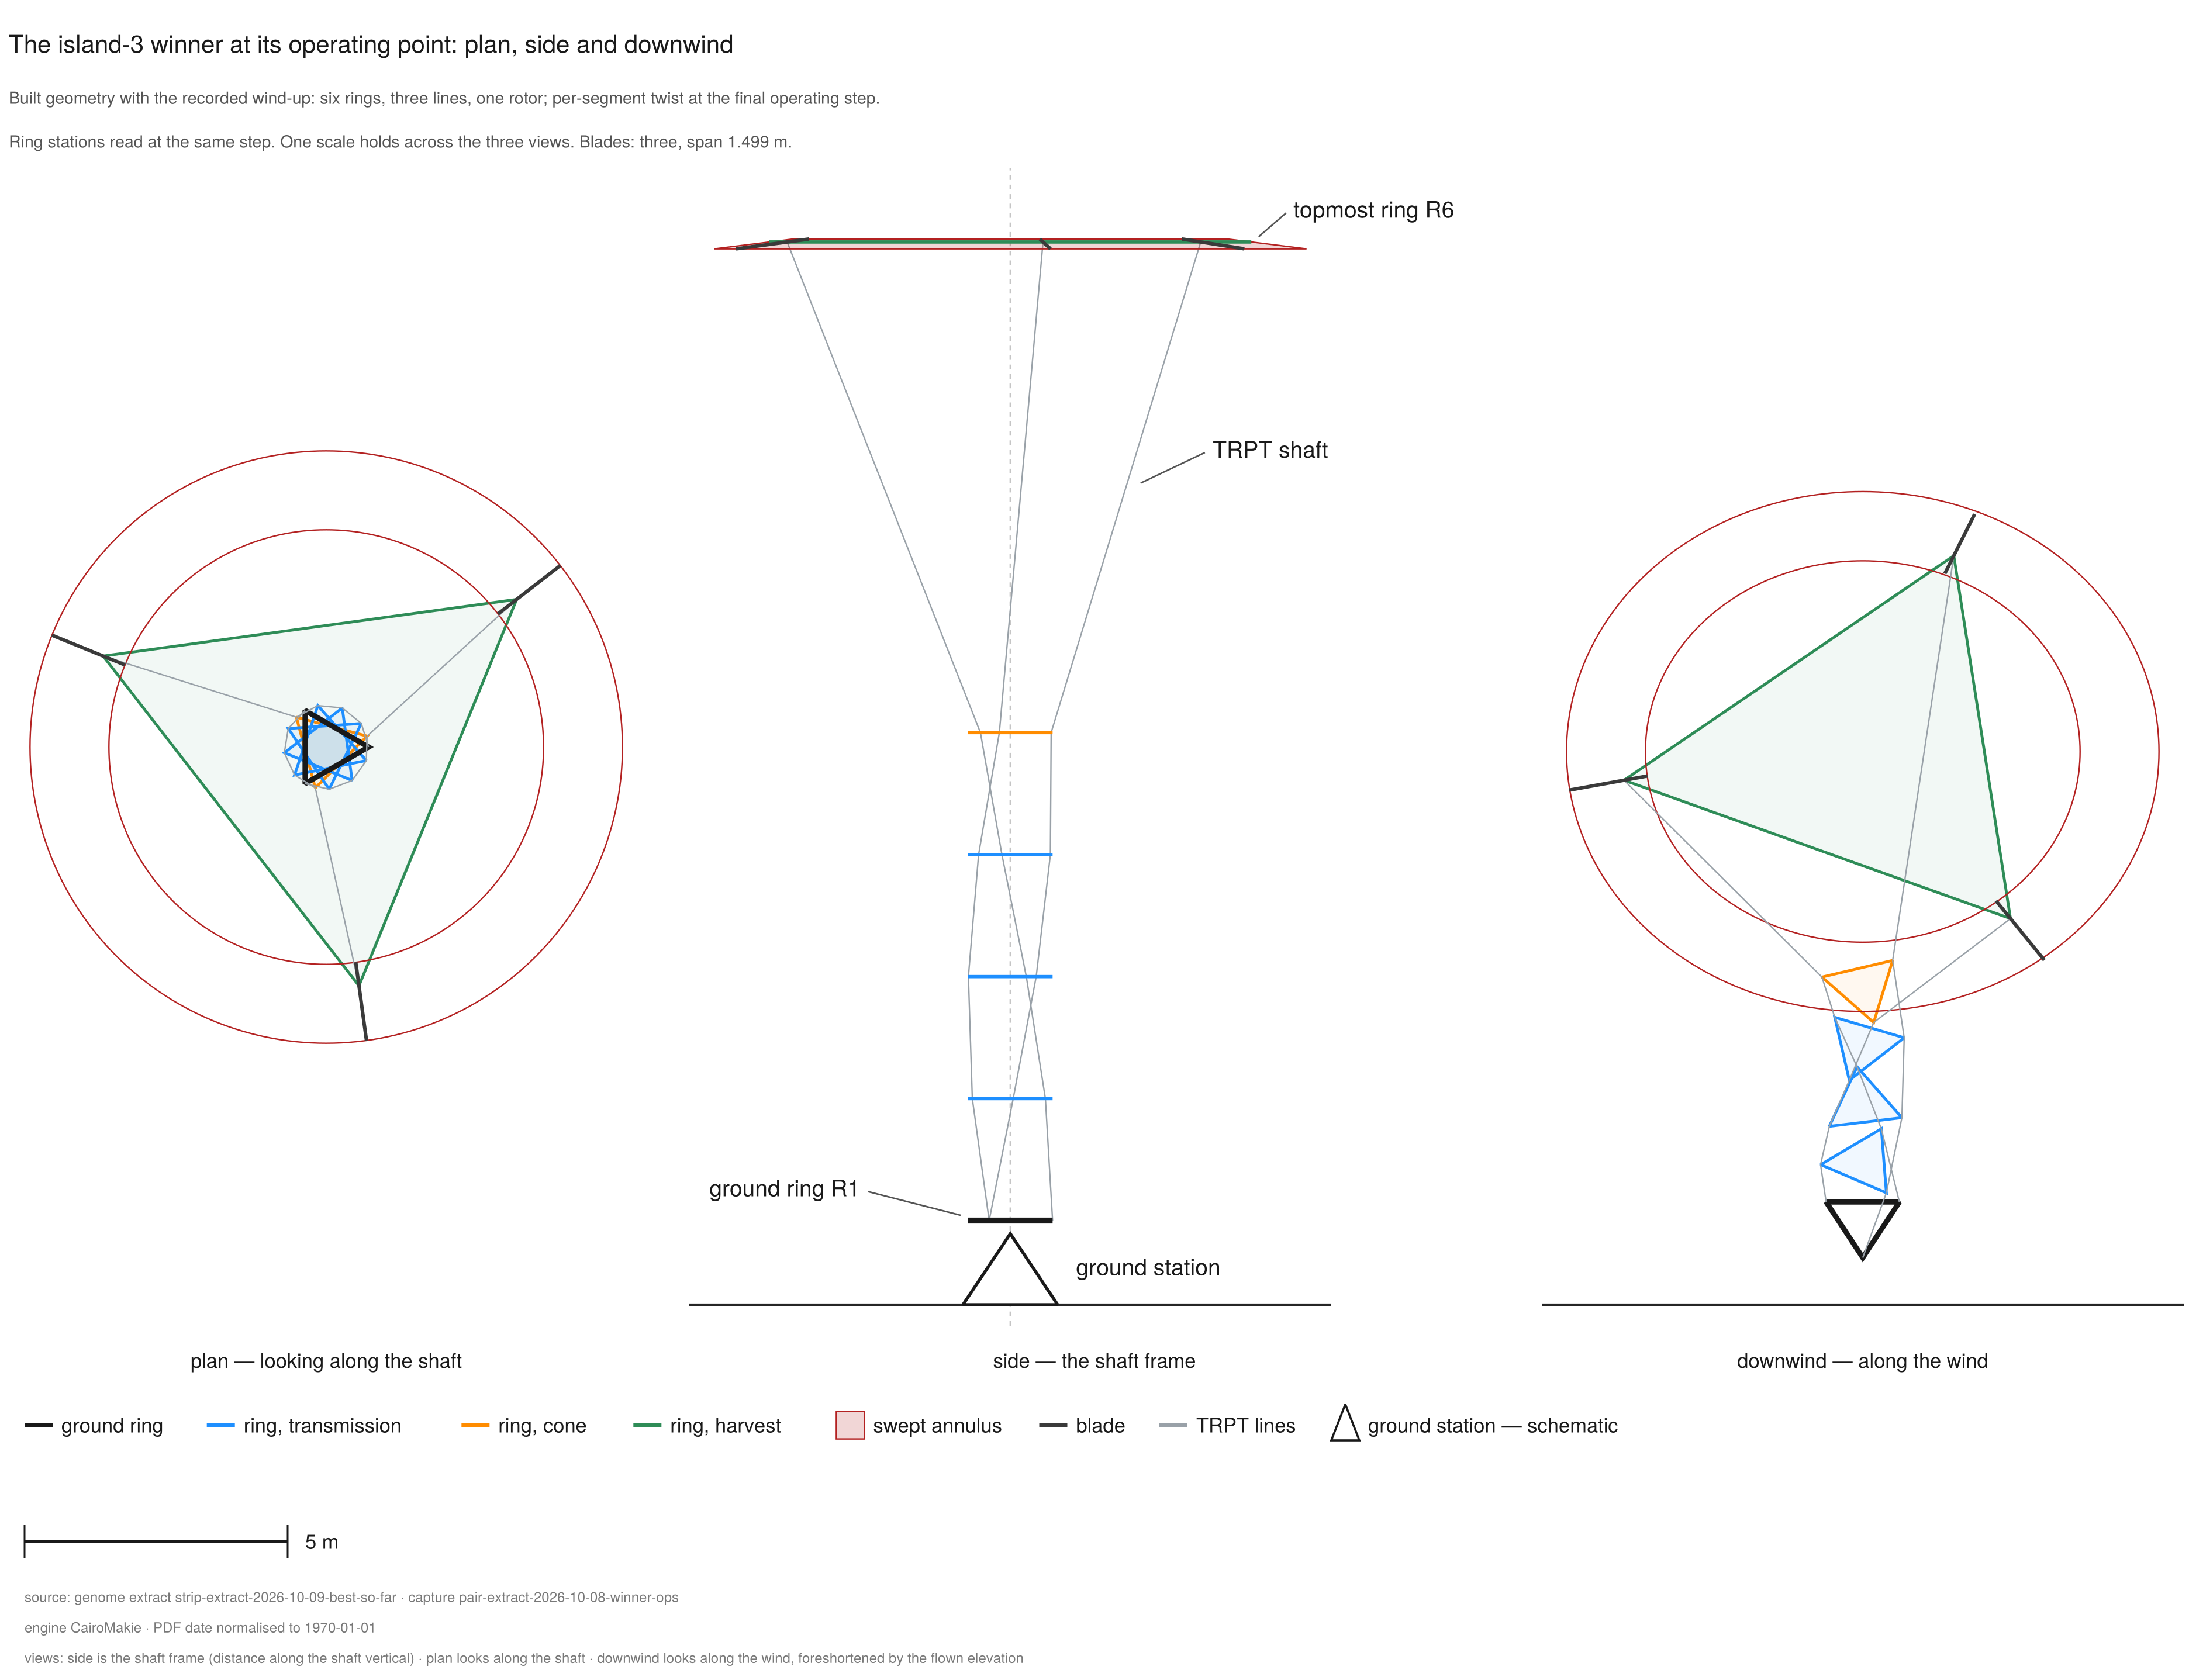

The Julia source for this figure:
#!/usr/bin/env julia
# docs/reporting/figures/machine-winner-hero/machine-winner-hero.jl
#
# Generating script for the machine-winner-hero view set (figure map row 10,
# machine-renderer SPEC, mode: hero). One design: the island-3 winner, drawn
# as the plan / side / downwind capture set at one shared scale.
#
# The drawn state (SPEC delta D9, 2026-10-14): the *recorded final operating
# pose* of the winner — ring stations and per-segment twist read from the
# signed pair-extract capture (final integration step of the measurement
# window, the NR-021/NR-022 basis). The built-state construction (decode +
# build, no ODE) supplies the section classes and the rotor spec. The plain
# built state reads an untwisted shaft (probe scratch/fig_hero_state_probe.jl:
# all ring azimuth states 0.000 deg), so the settled twisted form the founder
# asks for comes from the capture, not a fresh settle run. No ODE runs here.
#
# v2 re-cut (2026-10-14): the hub-name retirement (round-6 founder
# comment 1). The drawn leader reads "topmost ring R6". No value moves.
#
# Run:
#   scripts/ktd-julia docs/reporting/figures/machine-winner-hero/machine-winner-hero.jl \
#       --script-commit <hex>
#
# Outputs (this directory): machine-winner-hero.svg / .pdf / .png,
# manifest.json, checks.log.
#
# Engine: CairoMakie (the machine-renderer D7 steer). Two-dimensional drawing
# with explicit orthographic projections per view — no axis3, no freehand.
#
# F-REPRO: PNG and SVG are byte-stable as written. Cairo stamps the PDF with a
# wall-clock CreationDate, so the pipeline normalises it:
#   cairo -> `mutool clean -dg` -> byte-exact same-length date replace ->
#   `mutool clean -zg`. The -g pass garbage-collects cairo's unreferenced
#   stream-length objects (cairo writes `/Length N 0 R`; the clean inlines the
#   lengths and orphans the values, and one such value wobbled by one byte
#   between fresh runs — three-way F-REPRO probe, 2026-10-14). With the
#   orphans collected the PDF is byte-stable. Toolchain: julia 1.12.5,
#   CairoMakie 0.15.11, mutool 1.23.10.

using KiteTurbineDynamics, Printf, LinearAlgebra
const KTD = KiteTurbineDynamics
using CairoMakie
using JSON3
using SHA

const ROOT = normpath(joinpath(@__DIR__, "..", "..", "..", ".."))
include(joinpath(ROOT, "scripts", "compute_seeds.jl"))

# ── constants ────────────────────────────────────────────────────────────────
const SLUG = "machine-winner-hero"
const DATA_COMMIT = "dd3cc6a"
const GENOME_EXTRACT_ID = "strip-extract-2026-10-09-best-so-far"
const CAPTURE_ID = "pair-extract-2026-10-08-winner-ops"
const REGISTER_ROWS = "NR-011 · NR-017 · NR-021 · NR-022 · NR-043"
const ELEV_DEG = 28.64          # flown-basis elevation (NR-032 block, edge note 5)
const SCALE_BAR_M = 5.0
const MPP = 30.0                # metres per pixel, one scale for the set
const PANEL_H_PX = 660
const GAP_PX = 18
const HEADER_PX = 96
const LABELS_PX = 44
const FOOTER_PX = 158

const KW = 5.0
const PW = KW * 1000.0
const V_RATED = 11.0
const LENGTH = 18.8
const BF = BLOCKING_WIND_FACTOR_5KW
const FOS_HARD = 2.5

const C_INK = RGBf(0.10, 0.10, 0.10)
const C_GREY = RGBf(0.33, 0.33, 0.33)
const C_FAINT = RGBf(0.47, 0.47, 0.47)
const C_SHAFT = RGBf(0.77, 0.77, 0.77)
const C_MARK = RGBf(0.85, 0.85, 0.85)
const C_TRANS = RGBf(0.12, 0.56, 1.00)
const C_CONE = RGBf(1.00, 0.55, 0.00)
const C_HARV = RGBf(0.18, 0.55, 0.34)
const C_ROTOR = RGBf(0.70, 0.13, 0.13)
const C_ROPE = RGBf(0.60, 0.63, 0.66)
const C_BLADE = RGBf(0.23, 0.23, 0.23)
const C_GROUND = RGBf(0.15, 0.15, 0.15)
const SECTION_COLOR = Dict(
    :transmission => C_TRANS, :cone => C_CONE, :harvest => C_HARV
)

const TITLE = "The island-3 winner at its operating point: plan, side and downwind"
const SUB1 = "Built geometry with the recorded wind-up: six rings, three lines, one rotor; per-segment twist at the final operating step."
const SUB2 = "Ring stations read at the same step. One scale holds across the three views. Blades: three, span 1.499 m."

tandeg(x) = tan(deg2rad(x))

# ── params at length (mirrors run_v13_5kw_masslift.jl + the strip script) ────
function params_at_length(L::Float64)
    p2 = params_daisy()
    geo = GeometrySpec(p2.elevation_angle, p2.lifter_elevation, p2.rotor_radius,
        L, p2.trpt_hub_radius, p2.trpt_rL_ratio, p2.n_lines, p2.n_rings, p2.n_blades)
    mat = MaterialSpec(p2.tether_diameter, p2.e_modulus, p2.m_ring, p2.m_blade)
    aero = AeroSpec(p2.rho, p2.v_wind_ref, p2.h_ref, p2.cp)
    ctrl = ControlSpec(p2.i_pto, p2.k_mppt, p2.p_rated_w, p2.β_min, p2.β_max,
        p2.β_rate_max, p2.kp_elev)
    back = BackLineSpec(p2.EA_back_line, p2.c_back_line, p2.back_anchor_fwd_x,
        p2.backline_payout)
    scaled = mass_scale(SystemParams(geo, mat, aero, ctrl, back), 1.5, KW)
    return override_params(scaled; tether_length=L)
end

const P_BASE = params_at_length(LENGTH)

round_discrete!(x::Vector{Float64}) = begin
    xr = copy(x)
    if length(xr) >= 14
        xr[8] = Float64(round(Int, clamp(xr[8], 3, 16)))
        xr[10] = Float64(round(Int, clamp(xr[10], 1, 3)))
    else
        xr[4] = Float64(round(Int, clamp(xr[4], 3, 16)))
        xr[6] = Float64(round(Int, clamp(xr[6], 1, 3)))
    end
    xr
end

# ── readers ──────────────────────────────────────────────────────────────────
function read_extract(path::AbstractString)
    lines = readlines(path)
    data = [l for l in lines if !startswith(l, "#") && !isempty(strip(l))]
    header = split(data[1], ",")
    return [Dict(String(k) => String(v) for (k, v) in zip(header, split(l, ",")))
            for l in data[2:end]]
end

function read_capture(path::AbstractString)
    lines = readlines(path)
    data = [l for l in lines if !startswith(l, "#") && !isempty(strip(l))]
    header = split(data[1], ",")
    segs = Dict{String,Dict{String,String}}()
    rings = Dict{String,Dict{String,String}}()
    for l in data[2:end]
        rec = Dict(String(k) => String(v) for (k, v) in zip(header, split(l, ",")))
        if rec["block"] == "segment"
            segs[rec["id"]] = rec
        elseif rec["block"] == "ring"
            rings[rec["id"]] = rec
        end
    end
    return segs, rings
end

# ── the hero state ───────────────────────────────────────────────────────────
struct Hero
    label::String
    gen::Int
    genome::Vector{Float64}
    stations::Vector{Float64}          # R1..R6, metres along the shaft
    twists_deg::Vector{Float64}        # S1..S5, recorded |dalpha|
    alphas::Vector{Float64}            # R1..R6, cumulative, radians
    radii::Vector{Float64}             # R1..R6, metres (capture)
    sections::Vector{Symbol}           # per ring, from the built state
    r_in::Float64                      # blade inner extent (NR-043 basis)
    r_out::Float64                     # blade tip extent (NR-043 basis)
    bank_deg::Float64
    n_blades::Int
    din::Float64                       # inboard axial offset, metres
    dout::Float64                      # outboard axial offset, metres
    shaft::Vector{Float64}
    side::Vector{Float64}
    e2::Vector{Float64}
    centers::Vector{Vector{Float64}}
    checks::Vector{Pair{String,Bool}}
    counts::NamedTuple
end

function build_hero(rec::Dict{String,String}, segs, rings)
    xraw = [parse(Float64, rec["x$j"]) for j in 1:10]
    gen = parse(Int, rec["selected_gen"])
    xesc = round_discrete!(xraw)
    dec = design_from_vector_v10(xesc, PROFILE_ELLIPTICAL, P_BASE; power_W=PW,
        cylinder_cone=true, rotor_count_mode=true, power_split=0.6,
        cone_slope_deg=22.0, rotor_spacing_frac=0.8, blocking_factor=BF,
        v_rated=V_RATED)
    cfg = KTD.ObjectiveConfig(;
        power_W=PW, v_rated=V_RATED, p_floor_kw=KW, fos_target=FOS_HARD,
        fos_hard=FOS_HARD, min_wall_m=2e-3, t_over_D=0.055,
        rotor_count_mode=true, power_split=0.6, blocking_factor=BF,
    )
    sizing = KTD.size_beams_closed_form(dec, P_BASE, cfg)
    sys, u0, pc = KTD.build_system_from_v10(dec, 1.0, K_MPPT_5KW_HONEST;
        tether_diameter=P_BASE.tether_diameter, base_params=P_BASE,
        min_wall_m=2e-3, beam_sizing=sizing)

    # ── capture state: stations + twist ──────────────────────────────────────
    seg_ids = ["S$k" for k in 1:5]
    ring_ids = ["R$k" for k in 2:6]
    @assert all(haskey(segs, s) for s in seg_ids) "capture is missing a segment row"
    @assert all(haskey(rings, r) for r in ring_ids) "capture is missing a ring row"
    stations = [0.0; [parse(Float64, rings[r]["station_m"]) for r in ring_ids]]
    twists_deg = [parse(Float64, segs[s]["abs_dalpha_deg"]) for s in seg_ids]

    # radii from the capture segment block: r_a of S1; r_b of each segment
    r_bot_cap = parse(Float64, segs["S1"]["r_a_m"])
    radii = [r_bot_cap; [parse(Float64, segs[s]["r_b_m"]) for s in seg_ids]]
    # consistency: r_b of segment k must equal r_a of segment k+1 (k = 1..4)
    for k in 1:4
        ra_next = parse(Float64, segs["S$(k+1)"]["r_a_m"])
        @assert isapprox(radii[k + 1], ra_next; atol=1e-12) "capture radius chain breaks at S$k"
    end

    # cumulative wind-up. The capture stores |dalpha| only; the drawn sense is
    # the declared spin-sense convention: the hub leads the ground ring, so the
    # azimuths accumulate the recorded magnitudes from R1 upward.
    alphas = zeros(6)
    for k in 1:5
        alphas[k + 1] = alphas[k] + deg2rad(twists_deg[k])
    end

    # ── built state: sections, rotor spec, design radii cross-check ──────────
    pos(id) = u0[3 * (id - 1) + 1:3 * id]
    centers_u0 = [pos(id) for id in sys.ring_ids]
    radii_u0 = [(sys.nodes[id]::RingNode).radius for id in sys.ring_ids]
    shaft = normalize(centers_u0[end] .- centers_u0[1])
    svec_u0 = [dot(c .- centers_u0[1], shaft) for c in centers_u0]
    t_start = dec.taper_start_z
    t_harv = dec.design.tether_length - dec.harvest_length
    sections = map(svec_u0) do si
        si <= t_start + 1e-6 ? :transmission :
        (si >= t_harv - 1e-6 ? :harvest : :cone)
    end

    r_out = sys.rotor.radius                    # tip extent, R_main
    r_in = max(sys.rotor.blade_hub_radius, 0.0)
    bank = sys.rotor.bank_angle_deg
    n_blades = dec.design.n_lines
    span = r_out - r_in

    rad_delta = maximum(abs.(radii_u0 .- radii))

    checks = Pair{String,Bool}[
        "n_lines" => dec.design.n_lines == parse(Int, rec["n_lines"]),
        "rings" => length(sys.ring_ids) == parse(Int, rec["rings"]),
        "n_active" => dec.n_active == parse(Int, rec["n_active"]),
        "r_hub" => isapprox(dec.design.r_hub, parse(Float64, rec["r_hub"]); atol=1e-3),
        "r_bot" => isapprox(dec.design.r_bottom, parse(Float64, rec["r_bot"]); atol=1e-3),
        "capture_rows" => length(segs) == 5 && length(rings) == 5,
        "radii_capture_eq_built" => rad_delta <= 1e-9,
        "sections_order" => sections == [:transmission, :transmission,
            :transmission, :transmission, :cone, :harvest],
        "one_rotor" => isempty(sys.expansion_rotors) && sys.rotor !== nothing,
        "blades_3" => n_blades == 3,
        "span_NR043" => isapprox(span, 1.4994019682084492; atol=1e-12),
        "bank_NR017" => round(bank; digits=3) == 7.088,
        "stations_monotone" => all(diff(stations) .> 0.0),
        "twist_count" => length(twists_deg) == 5 && all(twists_deg .> 0.0),
        "twist_sum_lt_pi" => sum(twists_deg) < 180.0,
    ]

    # ── frame ────────────────────────────────────────────────────────────────
    β = deg2rad(ELEV_DEG)
    shaft_dir = [cos(β), 0.0, sin(β)]
    side = normalize(cross([0.0, 1.0, 0.0], shaft_dir))
    e2 = normalize(cross(shaft_dir, side))
    centers = [s .* shaft_dir for s in stations]

    Δout = max(r_out - radii[6], 0.0) * tandeg(abs(bank))
    Δin = max(radii[6] - r_in, 0.0) * tandeg(abs(bank))

    counts = (rings=6, gaps=5, lines_per_gap=3, ropes=15,
        rotor=1, blades=n_blades, annulus=1, glyph=1)

    return Hero(rec["label"], gen, xraw, stations, twists_deg, alphas, radii,
        sections, r_in, r_out, bank, n_blades, Δin, Δout,
        shaft_dir, side, e2, centers, checks, counts)
end

# ── geometry helpers ─────────────────────────────────────────────────────────
ring_node(h::Hero, k::Int, j::Int) = begin
    θ = h.alphas[k] + 2π * (j - 1) / 3
    h.centers[k] .+ h.radii[k] .* (cos(θ) .* h.side .+ sin(θ) .* h.e2)
end

blade_segment(h::Hero, j::Int) = begin
    θ = h.alphas[6] + 2π * (j - 1) / 3
    d = cos(θ) .* h.side .+ sin(θ) .* h.e2
    p_in = h.centers[6] .+ d .* h.r_in .+ h.shaft .* h.din
    p_out = h.centers[6] .+ d .* h.r_out .- h.shaft .* h.dout
    (p_in, p_out)
end

rope_chord(h::Hero, k::Int, j::Int) = (ring_node(h, k, j), ring_node(h, k + 1, j))

# ── projections (orthographic, per view) ─────────────────────────────────────
proj_side(h::Hero, p) = (dot(p .- h.centers[1], h.side), dot(p .- h.centers[1], h.shaft))
proj_plan(h::Hero, p) = (dot(p .- h.centers[6], h.side), dot(p .- h.centers[6], h.e2))
proj_down(h::Hero, p) = (p[2], p[3])

# ── drawing ──────────────────────────────────────────────────────────────────
function draw_side!(ax, h::Hero, gy::Float64, xr::Float64)
    # shaft-frame elevation: radial vs distance along the shaft
    lines!(ax, [0.0, 0.0], [-2.0, 20.0]; color=C_SHAFT, linewidth=0.9,
        linestyle=:dash)
    # TRPT chords (all 15), drawn light
    for k in 1:5, j in 1:3
        a, b = rope_chord(h, k, j)
        pa = proj_side(h, a); pb = proj_side(h, b)
        lines!(ax, [pa[1], pb[1]], [pa[2], pb[2]]; color=C_ROPE, linewidth=0.8)
    end
    # swept annulus as one truncated cone (trapezoid)
    s6 = h.stations[6]
    y_in = s6 + h.din; y_out = s6 - h.dout
    quad = [(-h.r_in, y_in), (h.r_in, y_in), (h.r_out, y_out), (-h.r_out, y_out)]
    poly!(ax, quad; color=(C_ROTOR, 0.18), strokecolor=C_ROTOR, strokewidth=0.8)
    # ring bars (the SPEC segment convention), R2..R6
    for i in 2:6
        lines!(ax, [-h.radii[i], h.radii[i]], [h.stations[i], h.stations[i]];
            color=SECTION_COLOR[h.sections[i]], linewidth=1.9)
    end
    # ground ring R1, heavy ink
    lines!(ax, [-h.radii[1], h.radii[1]], [0.0, 0.0]; color=C_INK, linewidth=3.4)
    # blades
    for j in 1:h.n_blades
        a, b = blade_segment(h, j)
        pa = proj_side(h, a); pb = proj_side(h, b)
        lines!(ax, [pa[1], pb[1]], [pa[2], pb[2]]; color=C_BLADE, linewidth=2.0)
    end
    # ground line + ground-station glyph (schematic, no number)
    lines!(ax, [-xr, xr], [gy, gy]; color=C_GROUND, linewidth=1.4)
    tri = [(-0.90, gy), (0.90, gy), (0.0, gy + 1.35)]
    poly!(ax, tri; color=RGBf(1, 1, 1), strokecolor=C_INK, strokewidth=1.8)
    return ax
end

function draw_plan!(ax, h::Hero)
    # looking along the shaft: the rotor face, rings as node polygons
    for k in 6:-1:2
        pts = [proj_plan(h, ring_node(h, k, j)) for j in 1:3]
        poly!(ax, pts; color=(SECTION_COLOR[h.sections[k]], 0.06),
            strokecolor=SECTION_COLOR[h.sections[k]], strokewidth=1.6)
    end
    # ground ring R1 drawn last, ink-heavy
    pts1 = [proj_plan(h, ring_node(h, 1, j)) for j in 1:3]
    poly!(ax, pts1; color=(C_INK, 0.0), strokecolor=C_INK, strokewidth=3.0)
    # swept annulus: circles at r_in and r_out (smooth swept region)
    θs = range(0, 2π; length=241)
    for r in (h.r_in, h.r_out)
        xs = r .* cos.(θs); ys = r .* sin.(θs)
        lines!(ax, xs, ys; color=C_ROTOR, linewidth=0.8)
    end
    # TRPT chords
    for k in 1:5, j in 1:3
        a, b = rope_chord(h, k, j)
        pa = proj_plan(h, a); pb = proj_plan(h, b)
        lines!(ax, [pa[1], pb[1]], [pa[2], pb[2]]; color=C_ROPE, linewidth=0.8)
    end
    # blades
    for j in 1:h.n_blades
        a, b = blade_segment(h, j)
        pa = proj_plan(h, a); pb = proj_plan(h, b)
        lines!(ax, [pa[1], pb[1]], [pa[2], pb[2]]; color=C_BLADE, linewidth=2.0)
    end
    return ax
end

function draw_downwind!(ax, h::Hero, gy::Float64, xr::Float64)
    # looking along the wind: the machine foreshortened by its flown elevation
    for k in 6:-1:2
        pts = [proj_down(h, ring_node(h, k, j)) for j in 1:3]
        poly!(ax, pts; color=(SECTION_COLOR[h.sections[k]], 0.06),
            strokecolor=SECTION_COLOR[h.sections[k]], strokewidth=1.6)
    end
    # ground ring R1 drawn last, ink-heavy
    pts1 = [proj_down(h, ring_node(h, 1, j)) for j in 1:3]
    poly!(ax, pts1; color=(C_INK, 0.0), strokecolor=C_INK, strokewidth=3.0)
    # swept annulus: flattened ellipses about the hub centre
    β = deg2rad(ELEV_DEG)
    c6 = proj_down(h, h.centers[6])
    θs = range(0, 2π; length=241)
    for r in (h.r_in, h.r_out)
        xs = c6[1] .+ r .* sin.(θs)
        ys = c6[2] .- r .* cos.(θs) .* cos(β)
        lines!(ax, xs, ys; color=C_ROTOR, linewidth=0.8)
    end
    for k in 1:5, j in 1:3
        a, b = rope_chord(h, k, j)
        pa = proj_down(h, a); pb = proj_down(h, b)
        lines!(ax, [pa[1], pb[1]], [pa[2], pb[2]]; color=C_ROPE, linewidth=0.8)
    end
    for j in 1:h.n_blades
        a, b = blade_segment(h, j)
        pa = proj_down(h, a); pb = proj_down(h, b)
        lines!(ax, [pa[1], pb[1]], [pa[2], pb[2]]; color=C_BLADE, linewidth=2.0)
    end
    lines!(ax, [-xr, xr], [gy, gy]; color=C_GROUND, linewidth=1.4)
    return ax
end

# ── annotations (side view): short labels with leaders ───────────────────────
function annotate_side!(ax, h::Hero)
    lw = 0.9
    gap = 0.14
    # hub ring R6: leader to the ring bar right end, from a right-side text
    tgt = (h.radii[6], h.stations[6])
    lines!(ax, [tgt[1] + gap, tgt[1] + 0.66], [tgt[2] + 0.10, tgt[2] + 0.55];
        color=C_GREY, linewidth=lw)
    text!(ax, tgt[1] + 0.80, tgt[2] + 0.62; text="topmost ring R6",
        fontsize=13, color=C_INK, align=(:left, :center))
    # TRPT shaft: leader to the right cone line, mid-height
    a, b = rope_chord(h, 5, 3)
    pa = proj_side(h, a); pb = proj_side(h, b)
    mid = (0.5 * (pa[1] + pb[1]), 0.5 * (pa[2] + pb[2]))
    lines!(ax, [mid[1] + 0.28, mid[1] + 1.5], [mid[2] + 0.08, mid[2] + 0.66];
        color=C_GREY, linewidth=lw)
    text!(ax, mid[1] + 1.65, mid[2] + 0.72; text="TRPT shaft",
        fontsize=13, color=C_INK, align=(:left, :center))
    # ground ring R1: leader from the left side
    lines!(ax, [-h.radii[1] - 1.9, -h.radii[1] - gap], [0.55, 0.10];
        color=C_GREY, linewidth=lw)
    text!(ax, -h.radii[1] - 2.05, 0.62; text="ground ring R1",
        fontsize=13, color=C_INK, align=(:right, :center))
    # ground-station glyph label
    text!(ax, 1.25, -0.88; text="ground station", fontsize=13, color=C_INK,
        align=(:left, :center))
    return ax
end

# ── PDF date normalisation (byte-exact, same length) ─────────────────────────
function normalise_pdf_date!(path::AbstractString)
    b = read(path)
    out = copy(b)
    repl = Vector{UInt8}(codeunits("D:19700101000000+00'00"))
    nrep = 0
    i = 1
    while i <= length(out) - 21
        if out[i] == 0x44 && out[i + 1] == 0x3a
            ok = true
            for j in 0:13
                c = out[i + 2 + j]
                ok &= (0x30 <= c <= 0x39)
            end
            if ok
                s = i + 16
                if (out[s] == 0x2b || out[s] == 0x2d) && out[s + 3] == 0x27
                    for k in 1:22
                        out[i + k - 1] = repl[k]
                    end
                    nrep += 1
                    i += 22
                    continue
                end
            end
        end
        i += 1
    end
    write(path, out)
    return nrep
end

# ── main ─────────────────────────────────────────────────────────────────────
function main()
    script_commit = "uncommitted"
    outdir = @__DIR__
    genome_extract = joinpath(ROOT, "docs", "reporting", "figures",
        "machine-evolution-strip", "extract-best-so-far.csv")
    capture = joinpath(ROOT, "docs", "reporting", "figures",
        "pair-extract", "extract-winner-operating-point.csv")
    i = 1
    while i <= length(ARGS)
        a = ARGS[i]
        if a == "--script-commit"
            script_commit = ARGS[i + 1]; i += 2
        elseif a == "--outdir"
            outdir = ARGS[i + 1]; i += 2
        elseif a == "--extract"
            genome_extract = ARGS[i + 1]; i += 2
        elseif a == "--capture"
            capture = ARGS[i + 1]; i += 2
        else
            error("unknown argument: $a")
        end
    end
    mkpath(outdir)

    recs = read_extract(genome_extract)
    rec = recs[end]                        # island-3 winner, gen 26
    segs, rings = read_capture(capture)
    h = build_hero(rec, segs, rings)

    ok_all = all(last, h.checks)

    # ── layout ───────────────────────────────────────────────────────────────
    gy = -1.6                              # ground line, metres below datum
    xr_side = 6.1                          # ground-line half-span, side/downwind panels
    # windows in metres. The side and downwind panels share one y window, so
    # their ground datums sit on one line. The plan stacks all six rings about
    # the hub, so it takes its own centred y window (the same 22 m extent).
    ywin = (-2.0, 20.0)
    ywin_plan = (-11.0, 11.0)
    yext = ywin[2] - ywin[1]
    @assert isapprox(yext * MPP, PANEL_H_PX; atol=1e-9) "panel height must equal window times scale"
    @assert isapprox((ywin_plan[2] - ywin_plan[1]) * MPP, PANEL_H_PX; atol=1e-9) "plan panel height must equal its window times scale"
    win_side = (-6.2, 9.4)
    win_plan = (-6.2, 6.2)
    win_down = (-6.2, 6.2)
    pxw(w) = round(Int, (w[2] - w[1]) * MPP)
    wpx_side = pxw(win_side)
    wpx_plan = pxw(win_plan)
    wpx_down = pxw(win_down)

    fig_w = wpx_side + GAP_PX + wpx_plan + GAP_PX + wpx_down
    fig_h = HEADER_PX + PANEL_H_PX + LABELS_PX + FOOTER_PX

    fig = Figure(size=(fig_w, fig_h), backgroundcolor=RGBf(1, 1, 1))
    gl = GridLayout(fig[1, 1])

    # header
    hax = Axis(gl[1, 1]; limits=((0, 1), (0, 1)))
    hidedecorations!(hax); hidespines!(hax)
    text!(hax, 0.004, 0.74; text=TITLE, fontsize=14, color=C_INK,
        align=(:left, :center))
    text!(hax, 0.004, 0.42; text=SUB1, fontsize=9.5, color=C_GREY,
        align=(:left, :center))
    text!(hax, 0.004, 0.16; text=SUB2, fontsize=9.5, color=C_GREY,
        align=(:left, :center))

    # panels: plan | side | downwind (the set's reading order)
    pgl = GridLayout(gl[2, 1])
    ax_plan = Axis(pgl[1, 1]; limits=(win_plan, ywin_plan), aspect=DataAspect())
    ax_side = Axis(pgl[1, 2]; limits=(win_side, ywin), aspect=DataAspect())
    ax_down = Axis(pgl[1, 3]; limits=(win_down, ywin), aspect=DataAspect())
    for ax in (ax_side, ax_plan, ax_down)
        hidedecorations!(ax); hidespines!(ax)
        ax.backgroundcolor[] = RGBf(1, 1, 1)
    end
    draw_side!(ax_side, h, gy, xr_side)
    annotate_side!(ax_side, h)
    draw_plan!(ax_plan, h)
    draw_downwind!(ax_down, h, gy, xr_side)

    # label strips
    lax = Axis(gl[3, 1]; limits=((0, 1), (0, 1)))
    hidedecorations!(lax); hidespines!(lax)
    labels = [
        (wpx_plan / 2, "plan — looking along the shaft"),
        (wpx_plan + GAP_PX + wpx_side / 2, "side — the shaft frame"),
        (wpx_plan + GAP_PX + wpx_side + GAP_PX + wpx_down / 2, "downwind — along the wind"),
    ]
    for (x, s) in labels
        text!(lax, x / fig_w, 0.55; text=s, fontsize=11.5, color=C_INK,
            align=(:center, :center))
    end

    # footer
    fax = Axis(gl[4, 1]; limits=((0, 1), (0, 1)))
    hidedecorations!(fax); hidespines!(fax)

    colsize!(gl, 1, Fixed(fig_w))
    rowsize!(gl, 1, Fixed(HEADER_PX))
    rowsize!(gl, 2, Fixed(PANEL_H_PX))
    rowsize!(gl, 3, Fixed(LABELS_PX))
    rowsize!(gl, 4, Fixed(FOOTER_PX))
    colgap!(gl, 0.0)
    rowgap!(gl, 0.0)
    colsize!(pgl, 1, Fixed(wpx_plan))
    colsize!(pgl, 2, Fixed(wpx_side))
    colsize!(pgl, 3, Fixed(wpx_down))
    colgap!(pgl, 1, GAP_PX)
    colgap!(pgl, 2, GAP_PX)

    # legend
    entries = [
        (:line, C_INK, "ground ring"),
        (:line, C_TRANS, "ring, transmission"),
        (:line, C_CONE, "ring, cone"),
        (:line, C_HARV, "ring, harvest"),
        (:poly, C_ROTOR, "swept annulus"),
        (:line, C_BLADE, "blade"),
        (:line, C_ROPE, "TRPT lines"),
        (:tri, C_INK, "ground station — schematic"),
    ]
    x = 14.0
    ytop = 0.92
    for (kind, color, label) in entries
        wneed = 21 + 5.9 * length(label) + 18
        if x + wneed > fig_w - 14.0
            x = 14.0
            ytop -= 0.30
        end
        if kind == :line
            lines!(fax, [x / fig_w, (x + 16) / fig_w], [ytop, ytop];
                color=color, linewidth=2.4)
        elseif kind == :poly
            poly!(fax, Rect(x / fig_w, ytop - 0.05, 16 / fig_w, 0.10);
                color=(color, 0.18), strokecolor=color, strokewidth=0.8)
        else
            tri = [(x / fig_w, ytop - 0.055), ((x + 16) / fig_w, ytop - 0.055),
                ((x + 8) / fig_w, ytop + 0.075)]
            poly!(fax, tri; color=RGBf(1, 1, 1), strokecolor=color,
                strokewidth=1.2)
        end
        text!(fax, (x + 21) / fig_w, ytop; text=label, fontsize=11.5,
            color=C_INK, align=(:left, :center))
        x += wneed
    end

    # scale bar
    bx = 14.0
    bar_px = SCALE_BAR_M * MPP
    lines!(fax, [bx / fig_w, (bx + bar_px) / fig_w], [0.50, 0.50];
        color=C_INK, linewidth=1.6)
    lines!(fax, [bx / fig_w, bx / fig_w], [0.44, 0.56]; color=C_INK, linewidth=1.0)
    lines!(fax, [(bx + bar_px) / fig_w, (bx + bar_px) / fig_w], [0.44, 0.56];
        color=C_INK, linewidth=1.0)
    text!(fax, (bx + bar_px + 10) / fig_w, 0.50; text="$(Int(SCALE_BAR_M)) m",
        fontsize=11.5, color=C_INK, align=(:left, :center))

    stamp1 = "source: genome extract $GENOME_EXTRACT_ID · capture $CAPTURE_ID"
    stamp2 = "engine CairoMakie · PDF date normalised to 1970-01-01"
    stamp3 = "views: side is the shaft frame (distance along the shaft vertical) · plan looks along the shaft · downwind looks along the wind, foreshortened by the flown elevation"
    text!(fax, 14 / fig_w, 0.30; text=stamp1, fontsize=8, color=C_FAINT,
        align=(:left, :center))
    text!(fax, 14 / fig_w, 0.19; text=stamp2, fontsize=8, color=C_FAINT,
        align=(:left, :center))
    text!(fax, 14 / fig_w, 0.08; text=stamp3, fontsize=8, color=C_FAINT,
        align=(:left, :center))

    # ── outputs ──────────────────────────────────────────────────────────────
    png_path = joinpath(outdir, "$SLUG.png")
    svg_path = joinpath(outdir, "$SLUG.svg")
    pdf_path = joinpath(outdir, "$SLUG.pdf")
    save(png_path, fig; px_per_unit=3.0)
    save(svg_path, fig)

    mutool = Sys.which("mutool")
    mutool === nothing && error("mutool not found on PATH — needed for the PDF date normalisation")
    vfile = tempname()
    run(pipeline(ignorestatus(`$mutool --version`), stdout=vfile, stderr=vfile))
    mver = match(r"version (\d+(?:\.\d+)+)", read(vfile, String))
    rm(vfile; force=true)
    mutool_ver = mver === nothing ? "unknown" : mver.captures[1]
    tmp_pdf = joinpath(outdir, ".$SLUG.tmp.pdf")
    clean_pdf = joinpath(outdir, ".$SLUG.tmp.clean.pdf")
    norm_pdf = joinpath(outdir, ".$SLUG.tmp.norm.pdf")
    save(tmp_pdf, fig)
    run(pipeline(`$mutool clean -dg $tmp_pdf $clean_pdf`; stdout=devnull))
    nrep = normalise_pdf_date!(clean_pdf)
    run(pipeline(`$mutool clean -zg $clean_pdf $norm_pdf`; stdout=devnull))
    mv(norm_pdf, pdf_path; force=true)
    rm(tmp_pdf; force=true); rm(clean_pdf; force=true)

    # ── checks ───────────────────────────────────────────────────────────────
    loglines = String[]
    push!(loglines, "machine-winner-hero — GENERATE run")
    push!(loglines, "script commit: $script_commit")
    push!(loglines, "toolchain: julia $(VERSION) · CairoMakie $(Base.pkgversion(CairoMakie)) · mutool $mutool_ver")
    push!(loglines, "genome extract: $(relpath(genome_extract, ROOT))  sha256 $(bytes2hex(sha256(read(genome_extract))))")
    push!(loglines, "capture: $(relpath(capture, ROOT))  sha256 $(bytes2hex(sha256(read(capture))))")
    ck = join(["$k $v" for (k, v) in h.checks], " · ")
    push!(loglines, "state checks: $ck")
    @printf("state checks: %s\n", ck)
    push!(loglines, @sprintf("stations R1..R6: %.15f, %.15f, %.15f, %.15f, %.15f, %.15f",
        h.stations...))
    push!(loglines, "twists S1..S5 deg: " * join([@sprintf("%.14f", t) for t in h.twists_deg], ", ")
        * @sprintf(" · sum %.12f", sum(h.twists_deg)))
    push!(loglines, "alphas R1..R6 deg: " * join([@sprintf("%.6f", rad2deg(a)) for a in h.alphas], ", "))
    push!(loglines, @sprintf("radii R1..R6: %.16f, %.16f, %.16f, %.16f, %.16f, %.16f",
        h.radii...))
    @printf("radii R1..R5 %.16f · R6 %.16f\n", h.radii[1], h.radii[6])
    push!(loglines, @sprintf("rotor: r_in %.16f · r_out %.16f · span %.16f · bank %.10f deg · blades %d",
        h.r_in, h.r_out, h.r_out - h.r_in, h.bank_deg, h.n_blades))
    push!(loglines, @sprintf("axial offsets: din %.6f m · dout %.6f m · elevation %.2f deg", h.din, h.dout, ELEV_DEG))
    hubz = h.stations[6] * sin(deg2rad(ELEV_DEG))
    push!(loglines, @sprintf("drawn topmost-ring altitude: %.4f m (register settled-basis note reads mean z 8.914 m, elevation 28.64 deg)", hubz))
    push!(loglines, "sections R1..R6: " * join(string.(h.sections), ", "))
    push!(loglines, "counts: ring polygons $(h.counts.rings) · TRPT polylines $(h.counts.ropes) ($(h.counts.lines_per_gap) lines x $(h.counts.gaps) gaps) · blades $(h.counts.blades) · annulus views 3 · glyph $(h.counts.glyph)")
    push!(loglines, @sprintf("window: x side [%.1f, %.1f] · plan/downwind [%.1f, %.1f] · y side/downwind [%.1f, %.1f] · y plan [%.1f, %.1f] m · m_per_px %.6f · panels %d/%d/%d x %d px · figure %d x %d px · scale bar %.1f m",
        win_side..., win_plan..., ywin..., ywin_plan..., MPP, wpx_side, wpx_plan, wpx_down, PANEL_H_PX, fig_w, fig_h, SCALE_BAR_M))
    vpf(a) = (v = a.scene.viewport[];
        @sprintf("[%d,%d + %dx%d]", v.origin[1], v.origin[2], v.widths[1], v.widths[2]))
    push!(loglines, "layout viewports: header $(vpf(hax)) · side $(vpf(ax_side)) · plan $(vpf(ax_plan)) · down $(vpf(ax_down)) · labels $(vpf(lax)) · footer $(vpf(fax))")
    for (nm, ax) in (("side", ax_side), ("plan", ax_plan), ("down", ax_down))
        v = ax.scene.viewport[]
        xpxpm = v.widths[1] / (nm == "side" ? (win_side[2] - win_side[1]) :
            (win_plan[2] - win_plan[1]))
        ypxpm = v.widths[2] / yext
        push!(loglines, @sprintf("panel %s: x %.9f px/m · y %.9f px/m · delta %.4f ppm",
            nm, xpxpm, ypxpm, (xpxpm / ypxpm - 1.0) * 1e6))
    end
    push!(loglines, "pdf normalisation: clean -dg ok · CreationDate replacements $nrep · clean -zg ok")
    push!(loglines, "outputs sha256:")
    for f in ("$SLUG.png", "$SLUG.svg", "$SLUG.pdf")
        push!(loglines, "  $f  $(bytes2hex(sha256(read(joinpath(outdir, f)))))")
    end
    push!(loglines, ok_all ? "checks: ALL OK" : "checks: FAIL")
    write(joinpath(outdir, "checks.log"), join(loglines, "\n") * "\n")

    # ── manifest ─────────────────────────────────────────────────────────────
    manifest = (
        set=SLUG, mode="hero", slug=SLUG,
        script_commit=script_commit,
        script=(path="docs/reporting/figures/$SLUG/$SLUG.jl",
            sha256=bytes2hex(sha256(read(joinpath(@__DIR__, "$SLUG.jl"))))),
        toolchain=(julia=string(VERSION),
            cairomakie=string(Base.pkgversion(CairoMakie)), mutool=mutool_ver,
            pdf_date_normalised_to="1970-01-01T00:00:00+00:00"),
        data_commit=DATA_COMMIT,
        capture=(run_id=CAPTURE_ID,
            path="docs/reporting/figures/pair-extract/extract-winner-operating-point.csv",
            sha256=bytes2hex(sha256(read(capture)))),
        extracts=[
            (purpose="genome", path="docs/reporting/figures/machine-evolution-strip/extract-best-so-far.csv",
                sha256=bytes2hex(sha256(read(genome_extract)))),
            (purpose="capture", path="docs/reporting/figures/pair-extract/extract-winner-operating-point.csv",
                sha256=bytes2hex(sha256(read(capture)))),
        ],
        state=(pose="recorded final operating step (capture)",
            row=h.label, gen=h.gen,
            stations_m=h.stations,
            twists_deg=h.twists_deg,
            winding="declared spin-sense convention: azimuths accumulate the recorded |dalpha| from R1 upward (capture stores magnitudes only)",
            elevation_deg=ELEV_DEG,
            hub_altitude_drawn_m=hubz,
            note="the plain built state reads an untwisted shaft; the settled form comes from the capture (SPEC delta D9)"),
        registers=["NR-011", "NR-017", "NR-021", "NR-022", "NR-043"],
        knobs=(power_W=PW, v_rated=V_RATED, tether_length=LENGTH,
            k_mppt=K_MPPT_5KW_HONEST, blocking_factor=BF, cylinder_cone=true,
            rotor_count_mode=true, power_split=0.6, cone_slope_deg=22.0,
            rotor_spacing_frac=0.8, min_wall_m=2e-3, t_over_D=0.055),
        scale=(m_per_px=MPP,
            window=(shared_y=[ywin[1], ywin[2]],
                side_x=collect(win_side), plan_x=collect(win_plan),
                downwind_x=collect(win_down)),
            panels_px=(side=[wpx_side, PANEL_H_PX], plan=[wpx_plan, PANEL_H_PX],
                downwind=[wpx_down, PANEL_H_PX]),
            scale_bar_m=SCALE_BAR_M, tolerance_px=0.05),
        rotor=(r_in_m=h.r_in, r_out_m=h.r_out, bank_deg=h.bank_deg,
            blades=h.n_blades, din_m=h.din, dout_m=h.dout),
        counts=h.counts,
        command="scripts/ktd-julia docs/reporting/figures/$SLUG/$SLUG.jl --script-commit $script_commit",
        outputs=Dict(
            "$SLUG.png" => bytes2hex(sha256(read(png_path))),
            "$SLUG.svg" => bytes2hex(sha256(read(svg_path))),
            "$SLUG.pdf" => bytes2hex(sha256(read(pdf_path))),
            "checks.log" => bytes2hex(sha256(read(joinpath(outdir, "checks.log")))),
        ),
    )
    open(io -> JSON3.pretty(io, manifest), joinpath(outdir, "manifest.json"), "w")
    open(io -> println(io), joinpath(outdir, "manifest.json"), "a")

    @printf("wrote %s, %s, %s, manifest.json, checks.log to %s\n",
        "$SLUG.png", "$SLUG.svg", "$SLUG.pdf", outdir)
    ok_all || error("checks FAILED — see checks.log")
    return nothing
end

main()
